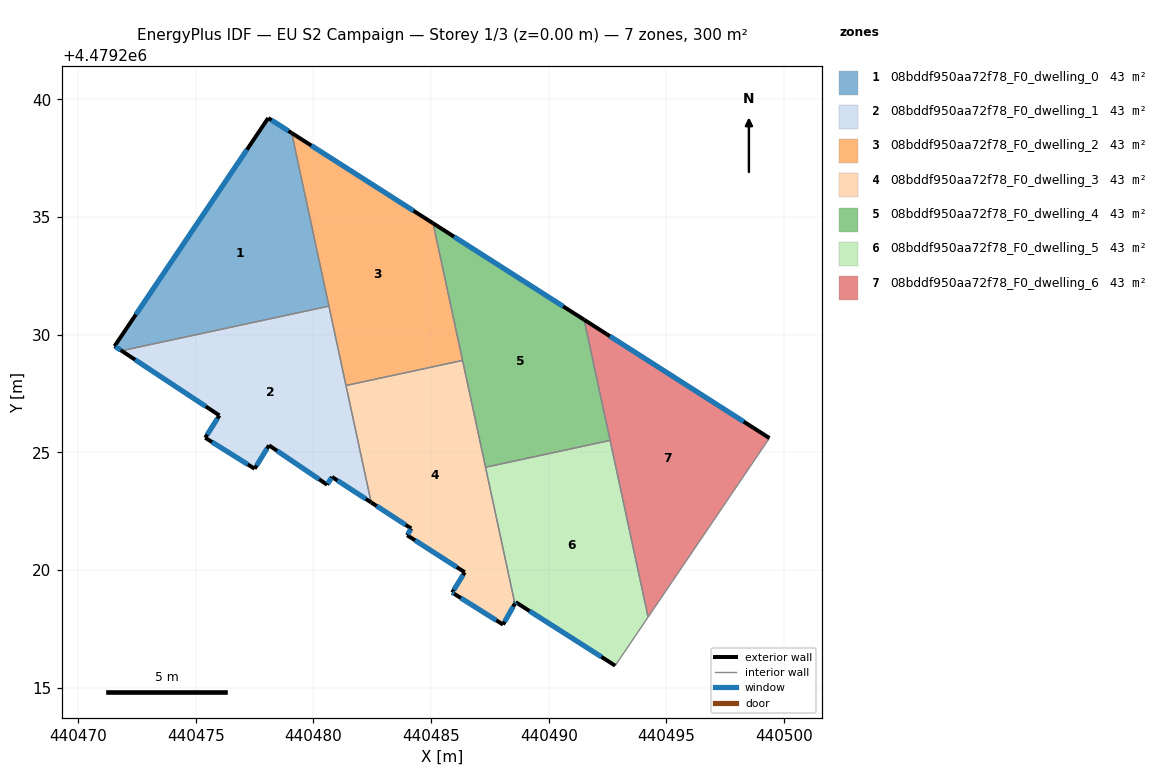
=== STOREY PLAN SPEC (per zone: floor XY polygon, exterior-wall plan segments, windows/doors) ===
zone 1: 08bddf950aa72f78_F0_dwelling_0  (42.9 m²)
  floor: (440480.66, 4479231.21) (440479.07, 4479238.57) (440478.08, 4479239.21) (440471.55, 4479229.51) (440471.84, 4479229.32)
  exterior wall: (440478.08, 4479239.21) – (440479.07, 4479238.57)  [1.2 m]
    window: (440478.21, 4479239.12) – (440478.93, 4479238.66)  [1.9 m²]
  exterior wall: (440471.84, 4479229.32) – (440471.55, 4479229.51)  [0.4 m]
    window: (440471.80, 4479229.34) – (440471.59, 4479229.48)  [0.6 m²]
  exterior wall: (440471.55, 4479229.51) – (440478.08, 4479239.21)  [11.7 m]
    window: (440472.45, 4479230.86) – (440477.17, 4479237.86)  [18.3 m²]
  interior walls: 2
zone 2: 08bddf950aa72f78_F0_dwelling_1  (42.9 m²)
  floor: (440482.45, 4479222.87) (440480.66, 4479231.21) (440471.84, 4479229.32) (440476.00, 4479226.57) (440475.40, 4479225.62) (440477.50, 4479224.30) (440478.11, 4479225.30) (440480.58, 4479223.62) (440480.79, 4479223.95)
  exterior wall: (440478.11, 4479225.30) – (440477.50, 4479224.30)  [1.2 m]
    window: (440478.02, 4479225.16) – (440477.58, 4479224.44)  [1.8 m²]
  exterior wall: (440477.50, 4479224.30) – (440475.40, 4479225.62)  [2.5 m]
    window: (440477.21, 4479224.48) – (440475.69, 4479225.44)  [3.9 m²]
  exterior wall: (440475.40, 4479225.62) – (440476.00, 4479226.57)  [1.1 m]
    window: (440475.48, 4479225.75) – (440475.92, 4479226.44)  [1.8 m²]
  exterior wall: (440476.00, 4479226.57) – (440471.84, 4479229.32)  [5.0 m]
    window: (440475.42, 4479226.95) – (440472.42, 4479228.93)  [7.8 m²]
  exterior wall: (440482.45, 4479222.87) – (440480.79, 4479223.95)  [2.0 m]
    window: (440482.22, 4479223.02) – (440481.02, 4479223.80)  [3.1 m²]
  exterior wall: (440480.79, 4479223.95) – (440480.58, 4479223.62)  [0.4 m]
    window: (440480.76, 4479223.91) – (440480.61, 4479223.67)  [0.6 m²]
  exterior wall: (440480.58, 4479223.62) – (440478.11, 4479225.30)  [3.0 m]
    window: (440480.24, 4479223.86) – (440478.45, 4479225.06)  [4.7 m²]
  interior walls: 3
zone 3: 08bddf950aa72f78_F0_dwelling_2  (42.9 m²)
  floor: (440486.34, 4479228.91) (440485.08, 4479234.73) (440479.07, 4479238.57) (440481.38, 4479227.84)
  exterior wall: (440479.07, 4479238.57) – (440485.08, 4479234.73)  [7.1 m]
    window: (440479.91, 4479238.04) – (440484.25, 4479235.27)  [11.2 m²]
  interior walls: 4
zone 4: 08bddf950aa72f78_F0_dwelling_3  (42.9 m²)
  floor: (440488.05, 4479217.68) (440488.56, 4479218.57) (440486.34, 4479228.91) (440481.38, 4479227.84) (440482.45, 4479222.87) (440484.15, 4479221.76) (440483.98, 4479221.48) (440486.43, 4479219.90) (440485.89, 4479219.04) (440485.98, 4479218.99)
  exterior wall: (440484.15, 4479221.76) – (440482.45, 4479222.87)  [2.0 m]
    window: (440483.92, 4479221.92) – (440482.69, 4479222.72)  [3.2 m²]
  exterior wall: (440488.56, 4479218.57) – (440488.05, 4479217.68)  [1.0 m]
    window: (440488.49, 4479218.44) – (440488.12, 4479217.80)  [1.6 m²]
  exterior wall: (440488.05, 4479217.68) – (440485.98, 4479218.99)  [2.5 m]
    window: (440487.77, 4479217.86) – (440486.26, 4479218.81)  [3.8 m²]
  exterior wall: (440485.98, 4479218.99) – (440485.89, 4479219.04)  [0.1 m]
    window: (440485.96, 4479219.00) – (440485.91, 4479219.03)  [0.2 m²]
  exterior wall: (440485.89, 4479219.04) – (440486.43, 4479219.90)  [1.0 m]
    window: (440485.97, 4479219.16) – (440486.35, 4479219.78)  [1.6 m²]
  exterior wall: (440486.43, 4479219.90) – (440483.98, 4479221.48)  [2.9 m]
    window: (440486.09, 4479220.12) – (440484.32, 4479221.26)  [4.6 m²]
  exterior wall: (440483.98, 4479221.48) – (440484.15, 4479221.76)  [0.3 m]
    window: (440484.00, 4479221.52) – (440484.13, 4479221.72)  [0.5 m²]
  interior walls: 4
zone 5: 08bddf950aa72f78_F0_dwelling_4  (42.9 m²)
  floor: (440492.61, 4479225.50) (440491.50, 4479230.63) (440485.08, 4479234.73) (440487.31, 4479224.37)
  exterior wall: (440485.08, 4479234.73) – (440491.50, 4479230.63)  [7.6 m]
    window: (440485.97, 4479234.16) – (440490.61, 4479231.20)  [11.9 m²]
  interior walls: 4
zone 6: 08bddf950aa72f78_F0_dwelling_5  (42.9 m²)
  floor: (440492.82, 4479215.93) (440494.22, 4479218.00) (440492.61, 4479225.50) (440487.31, 4479224.37) (440488.56, 4479218.57) (440488.59, 4479218.63)
  exterior wall: (440492.82, 4479215.93) – (440488.59, 4479218.63)  [5.0 m]
    window: (440492.24, 4479216.31) – (440489.18, 4479218.26)  [7.9 m²]
  exterior wall: (440488.59, 4479218.63) – (440488.56, 4479218.57)  [0.1 m]
    window: (440488.59, 4479218.62) – (440488.56, 4479218.58)  [0.1 m²]
  interior walls: 4
zone 7: 08bddf950aa72f78_F0_dwelling_6  (42.9 m²)
  floor: (440494.22, 4479218.00) (440499.38, 4479225.61) (440491.50, 4479230.63)
  exterior wall: (440491.50, 4479230.63) – (440499.38, 4479225.61)  [9.3 m]
    window: (440492.60, 4479229.94) – (440498.28, 4479226.30)  [14.6 m²]
  interior walls: 3

=== DERIVED (storey summary) ===
Building: EU S2 Campaign
Storey: 1 of 3  (floor level z = 0.00 m)
Storey gross floor area: 300.4 m²
Zones on this storey: 7
  - 08bddf950aa72f78_F0_dwelling_0: floor 42.9 m²; exterior wall 13.2 m (39.7 m²); 3 window(s) 20.7 m²; WWR 52.2%
  - 08bddf950aa72f78_F0_dwelling_1: floor 42.9 m²; exterior wall 15.1 m (45.3 m²); 7 window(s) 23.7 m²; WWR 52.2%
  - 08bddf950aa72f78_F0_dwelling_2: floor 42.9 m²; exterior wall 7.1 m (21.4 m²); 1 window(s) 11.2 m²; WWR 52.2%
  - 08bddf950aa72f78_F0_dwelling_3: floor 42.9 m²; exterior wall 9.9 m (29.6 m²); 7 window(s) 15.4 m²; WWR 52.2%
  - 08bddf950aa72f78_F0_dwelling_4: floor 42.9 m²; exterior wall 7.6 m (22.9 m²); 1 window(s) 11.9 m²; WWR 52.2%
  - 08bddf950aa72f78_F0_dwelling_5: floor 42.9 m²; exterior wall 5.1 m (15.3 m²); 2 window(s) 8.0 m²; WWR 52.2%
  - 08bddf950aa72f78_F0_dwelling_6: floor 42.9 m²; exterior wall 9.3 m (28.0 m²); 1 window(s) 14.6 m²; WWR 52.2%
Zone adjacency (shared interzone walls):
  - 08bddf950aa72f78_F0_dwelling_0 ↔ 08bddf950aa72f78_F0_dwelling_1
  - 08bddf950aa72f78_F0_dwelling_0 ↔ 08bddf950aa72f78_F0_dwelling_2
  - 08bddf950aa72f78_F0_dwelling_1 ↔ 08bddf950aa72f78_F0_dwelling_2
  - 08bddf950aa72f78_F0_dwelling_1 ↔ 08bddf950aa72f78_F0_dwelling_3
  - 08bddf950aa72f78_F0_dwelling_2 ↔ 08bddf950aa72f78_F0_dwelling_3
  - 08bddf950aa72f78_F0_dwelling_2 ↔ 08bddf950aa72f78_F0_dwelling_4
  - 08bddf950aa72f78_F0_dwelling_3 ↔ 08bddf950aa72f78_F0_dwelling_4
  - 08bddf950aa72f78_F0_dwelling_3 ↔ 08bddf950aa72f78_F0_dwelling_5
  - 08bddf950aa72f78_F0_dwelling_4 ↔ 08bddf950aa72f78_F0_dwelling_5
  - 08bddf950aa72f78_F0_dwelling_4 ↔ 08bddf950aa72f78_F0_dwelling_6
  - 08bddf950aa72f78_F0_dwelling_5 ↔ 08bddf950aa72f78_F0_dwelling_6